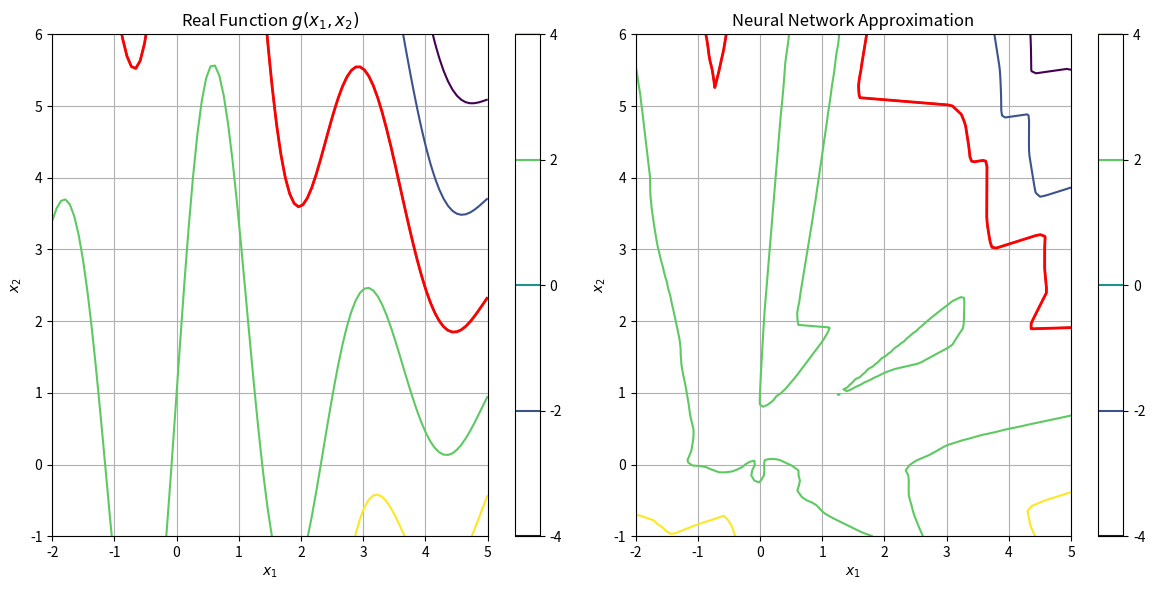

Python code for this plot:
import numpy as np
import matplotlib.pyplot as plt


def g(x1, x2):
    return np.sin(5 * x1 / 2) + 2 - ((x1**2 + 4) * (x2 - 1)) / 20


def train_test_split(X, y, test_size=0.2, random_state=None):
    if random_state is not None:
        rng = np.random.default_rng(random_state)
    else:
        rng = np.random.default_rng()
    n_samples = X.shape[0]
    indices = np.arange(n_samples)
    rng.shuffle(indices)
    test_count = int(np.ceil(n_samples * test_size))
    test_idx = indices[:test_count]
    train_idx = indices[test_count:]
    return X[train_idx], X[test_idx], y[train_idx], y[test_idx]


class NumpyMLPRegressor:
    def __init__(
        self,
        hidden_layer_sizes=(64, 32, 16),
        max_iter=1000,
        learning_rate=0.01,
        random_state=None,
    ):
        self.hidden_layer_sizes = list(hidden_layer_sizes)
        self.max_iter = max_iter
        self.learning_rate = learning_rate
        self.random_state = random_state
        self.params_initialized = False

    def _init_params(self, n_features):
        if self.random_state is not None:
            np.random.seed(self.random_state)
        layer_sizes = [n_features] + self.hidden_layer_sizes + [1]
        self.weights = []
        self.biases = []
        self.m_w, self.v_w = [], []
        self.m_b, self.v_b = [], []
        for i in range(len(layer_sizes) - 1):
            fan_in = layer_sizes[i]
            fan_out = layer_sizes[i + 1]
            if i < len(layer_sizes) - 2:
                std = np.sqrt(2.0 / fan_in)
            else:
                std = np.sqrt(1.0 / fan_in)
            W = std * np.random.randn(fan_in, fan_out)
            b = np.zeros((1, fan_out))
            self.weights.append(W)
            self.biases.append(b)
            self.m_w.append(np.zeros_like(W))
            self.v_w.append(np.zeros_like(W))
            self.m_b.append(np.zeros_like(b))
            self.v_b.append(np.zeros_like(b))
        self.t = 0
        self.params_initialized = True

    @staticmethod
    def _relu(Z):
        return np.maximum(0.0, Z)

    @staticmethod
    def _relu_grad(Z):
        return (Z > 0).astype(Z.dtype)

    def _forward(self, X):
        A = X
        caches = []
        num_layers = len(self.weights)
        for i in range(num_layers):
            W, b = self.weights[i], self.biases[i]
            Z = A @ W + b
            if i < num_layers - 1:
                A = self._relu(Z)
            else:
                A = Z
            caches.append((Z, A))
        return A, caches

    def _backward(self, X, y, caches):
        n = X.shape[0]
        y = y.reshape(-1, 1)
        y_pred = caches[-1][1]
        dA = (2.0 / n) * (y_pred - y)
        grads_W = [None] * len(self.weights)
        grads_B = [None] * len(self.biases)
        for i in reversed(range(len(self.weights))):
            Z_i, _ = caches[i]
            A_prev = X if i == 0 else caches[i - 1][1]
            if i == len(self.weights) - 1:
                dZ = dA
            else:
                dZ = dA * self._relu_grad(Z_i)
            grads_W[i] = A_prev.T @ dZ
            grads_B[i] = np.sum(dZ, axis=0, keepdims=True)
            dA = dZ @ self.weights[i].T
        return grads_W, grads_B

    def _adam_update(self, grads_W, grads_B, beta1=0.9, beta2=0.999, eps=1e-8):
        self.t += 1
        lr = self.learning_rate
        for i in range(len(self.weights)):
            self.m_w[i] = beta1 * self.m_w[i] + (1 - beta1) * grads_W[i]
            self.v_w[i] = beta2 * self.v_w[i] + (1 - beta2) * (grads_W[i] ** 2)
            m_w_hat = self.m_w[i] / (1 - beta1 ** self.t)
            v_w_hat = self.v_w[i] / (1 - beta2 ** self.t)
            self.weights[i] -= lr * m_w_hat / (np.sqrt(v_w_hat) + eps)

            self.m_b[i] = beta1 * self.m_b[i] + (1 - beta1) * grads_B[i]
            self.v_b[i] = beta2 * self.v_b[i] + (1 - beta2) * (grads_B[i] ** 2)
            m_b_hat = self.m_b[i] / (1 - beta1 ** self.t)
            v_b_hat = self.v_b[i] / (1 - beta2 ** self.t)
            self.biases[i] -= lr * m_b_hat / (np.sqrt(v_b_hat) + eps)

    def fit(self, X, y):
        if not self.params_initialized:
            self._init_params(X.shape[1])
        for _ in range(self.max_iter):
            y_pred, caches = self._forward(X)
            grads_W, grads_B = self._backward(X, y, caches)
            self._adam_update(grads_W, grads_B)
        return self

    def predict(self, X):
        y_pred, _ = self._forward(X)
        return y_pred.ravel()

    def score(self, X, y):
        y_true = y
        y_pred = self.predict(X)
        ss_res = np.sum((y_true - y_pred) ** 2)
        ss_tot = np.sum((y_true - np.mean(y_true)) ** 2)
        return 1.0 - ss_res / ss_tot if ss_tot != 0 else 0.0


if __name__ == "__main__":
    n_samples = 100
    x1_samples = np.random.uniform(-2, 5, n_samples)
    x2_samples = np.random.uniform(-1, 6, n_samples)
    y_samples = g(x1_samples, x2_samples)
    X_samples = np.vstack([x1_samples, x2_samples]).T

    X_train, X_test, y_train, y_test = train_test_split(
        X_samples, y_samples, test_size=0.2, random_state=42
    )

    model = NumpyMLPRegressor(
        hidden_layer_sizes=(64, 32, 16), max_iter=1000, learning_rate=0.01, random_state=42
    )
    model.fit(X_train, y_train)

    x1 = np.linspace(-2, 5, 100)
    x2 = np.linspace(-1, 6, 100)
    X1, X2 = np.meshgrid(x1, x2)

    Z_real = g(X1, X2)
    Z_pred = model.predict(np.vstack([X1.ravel(), X2.ravel()]).T).reshape(X1.shape)

    contour_levels = [-4, -2, 0, 2, 4]

    plt.figure(figsize=(12, 6))

    plt.subplot(1, 2, 1)
    cp_real = plt.contour(X1, X2, Z_real, levels=contour_levels, cmap='viridis')
    plt.contour(X1, X2, Z_real, levels=[0], colors='red', linewidths=2)
    plt.title('Real Function $g(x_1, x_2)$')
    plt.xlabel('$x_1$')
    plt.ylabel('$x_2$')
    plt.colorbar(cp_real)
    plt.grid(True)

    plt.subplot(1, 2, 2)
    cp_pred = plt.contour(X1, X2, Z_pred, levels=contour_levels, cmap='viridis')
    plt.contour(X1, X2, Z_pred, levels=[0], colors='red', linewidths=2)
    plt.title('Neural Network Approximation')
    plt.xlabel('$x_1$')
    plt.ylabel('$x_2$')
    plt.colorbar(cp_pred)
    plt.grid(True)

    plt.tight_layout()
    plt.show()

    score = model.score(X_test, y_test)
    print(f"R^2 score on test set: {score:.4f}")


